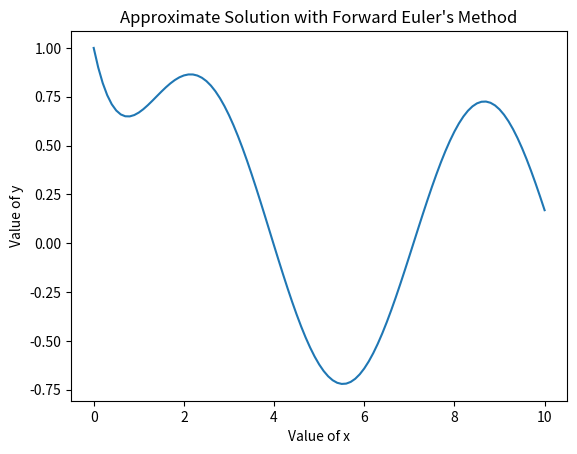

Reproduce this figure in Python.
import numpy as np
import matplotlib
matplotlib.use('Agg')
import matplotlib.pyplot as plt

x0 = 0
y0 = 1
xf = 10
n = 101
delta = (xf -x0)/(n-1)
x = np.linspace(x0,xf,n)
y = np.zeros([n])
y[0] = y0
for i in range(1,n):
    y[i] = delta*(-y[i-1] +np.sin(x[i-1])) + y[i-1]
for i in range(n):
    print(x[i],y[i])
plt.plot(x,y, '-')
plt.xlabel("Value of x")
plt.ylabel("Value of y")
plt.title("Approximate Solution with Forward Euler's Method")
plt.show()
